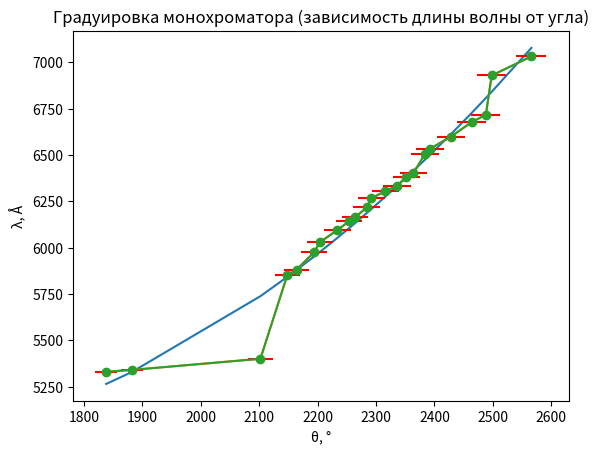

Source code (Python):
import matplotlib.pyplot as plt 
import numpy as np 

wave = np.array([7032, 6929, 6717, 6678, 6599, 6533, 6507, 6402, 6383, 6334, 6305, 6267, 6217, 6164, 6143, 6096, 6030, 5976, 5882, 5852, 5401, 5341, 5331])

deg  = np.array([2566, 2498, 2488, 2464, 2428, 2392, 2384, 2364, 2352, 2336, 2316, 2292, 2284, 2264, 2254, 2234, 2204, 2194, 2164, 2148, 2102, 1882, 1838])

t = np.polyfit(deg, wave, 2)
f = np.poly1d(t)
plt.plot(deg, f(deg))

plt.plot(deg, wave)
plt.ylabel('λ, Å') #Подпись для оси х
plt.xlabel('θ, °') #Подпись для оси y
plt.title('Градуировка монохроматора (зависимость длины волны от угла)')

plt.errorbar(deg, wave, xerr = deg * 0.01, fmt='o-', ecolor='red')
plt.show() 


